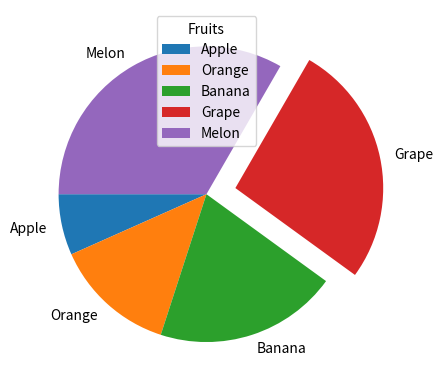

The matplotlib source for this figure:
import matplotlib.pyplot as plt
import numpy as np

xpoints = np.array([10,20,30,40,50])
mylabels = ["Apple", "Orange", "Banana", "Grape", "Melon"]
myexplode = [0, 0, 0, 0.2, 0]

plt.pie(xpoints, labels = mylabels, startangle = 180, explode = myexplode)
plt.legend(title = "Fruits")
plt.show()
